pico-8 play session: hold ← + tap ❎

[t = 6 s] hold ← ~6s, tap ❎ ~10×
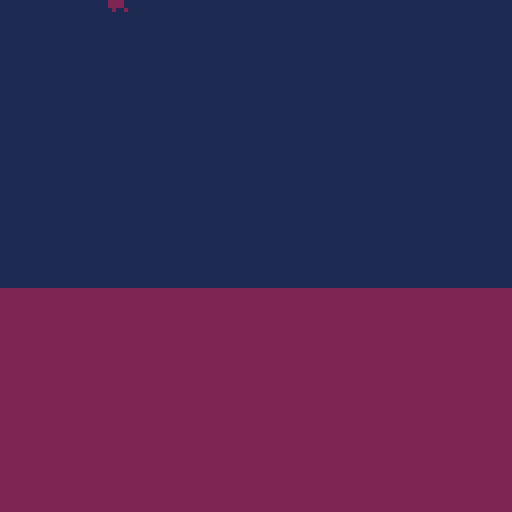

pico-8 cartridge
version 36
__lua__
-- minijamgame
-- bY tHATrANDOMpROGRAMMER :)

music(0)

palt(5, true)

palt(0, false)

poke(0x5f2d, 1)

--[[
504 32

plr = {
sp = 0,
x = 136,
y = -8,
w = 8,
h = 8,
dx = 0,
dy = 0,
jptr = 0,
ongrnd = false,
fli = true,
wktk = 1,
⬆️ = false
}

if txtcomplete == false and cutscene_tick >= 360 then
  txttick += 1
  if txttick == 5 then
    str = messages[txtn]
    txttick = 0
    if txtchar <= 31 then 
      txt = txt .. sub(str,txtchar,txtchar)
    else txtchar <= 62 then 
      txt2 = txt2 .. sub(str,txtchar,txtchar) 
    end
    if txtchar == #str then 
      txtcomplete = true 
    end
    txtchar += 1
    sfx(2)
  end
end

]]--
-->8
-- fUNCTIONS & vARIABLES

function circlefade(myx,myy,myr)
 palt(0,false)

 local py=myy-myr
 for px=myx-myr,myx+myr do
  local cval=px-(myx-myr)
  cval=cval/(myr*2)
  cval=cval*2-1
  cval=1-sqrt(1-cval*cval)

  local ph=cval*myr+0.01
  line(px,py,px,py+ph,0)
  line(px,py+myr*2-ph,px,py+myr*2,0)
 end

 palt(5, true)
 palt(0, false)
 rectfill(-1,-1,129,myy-myr,0)
 rectfill(-1,129,129,myy+myr)
 rectfill(-1,-1,myx-myr,129)
 rectfill(129,-1,myx+myr,129)
end

-- sHARED vARIABLES

choc = {
x=72,
y=64,
s=206
}

deaths = -1

mil = 0

sec = 0

mins = 0

hours = 0

radius = 100

camerax = 0

state = 1

level = 1

leveltick = 0

loaded = false

finallevel = false

lvls = {
{
spawn = {140,112},
spawn2 = {10000,10000},
begin = 0,
exit = 254
},
{
spawn = {253,112},
spawn2 = {10000,10000},
begin = 256,
exit = 382
},
{
spawn = {384,112},
spawn2 = {503,112},
begin = 384,
exit = 512
},
{
spawn = {511,112},
spawn2 = {632,112},
begin = 512,
exit = 639
},
{
spawn = {647,112},
spawn2 = {751,32},
begin = 639,
exit = 767
},
{
spawn = {767,32},
spawn2 = {10000,10000},
begin = 767,
exit = 895
},
{
spawn = {895,112},
spawn2 = {10000,10000},
begin = 895,
exit = 1500
}



}

-- iNTRO vARIABLES

intro = {
tick = 0,
⬅️ = false,
➡️ = false,
❎ = false
}

msg = {
"wHERE THE HECK AM i?     (pRESS ❎)",
"tHIS MUST BE SOME    SORT OF DREAM...",
"wAIT...",
"iS THAT CHOCOLATE    MILK!?!?"
}

txt = {
tick = 0,
char = 0,
complete = false,
txt = "",
txt2 = "",
num = 1
}

str = msg[txt.num]

-- gAME vARIABLES

gm = {
tick = 0,

move = false
}

plr = {
sp = 0,
x = 24,
y = -8,
w = 8,
h = 8,
dx = 0,
dy = 0,
jptr = 0,
ongrnd = false,
fli = true,
wktk = 1,
⬆️ = false,
msg = "",
bouncetick = 0,
deadtick = 0
}

plr2 = {
sp = 0,
x = 200,
y = 105,
w = 8,
h = 8,
dx = 0,
dy = 0,
jptr = 0,
ongrnd = false,
fli = true,
wktk = 1,
⬆️ = false,
bouncetick = 0,
msg = ""
}

evil = {
x=132*8,
y=24*8,
spd=0.65
}

-- tITLE vARIABLES

title = {
❎ = false,
tick = 0,
}

function collide(x,y,x2,y2,w,h)
  bool=false
  if x >= x2 and x <= x2+w
  and y >= y2 and y < y2+h 
  then bool = true end
  return bool
end


function collide_map(obj,aim,flag)
  local x=obj.x    local y=obj.y
  local w=obj.w    local h=obj.h

  local x1=0    local y1=0
  local x2=0    local y2=0

  if aim=="left" then
    x1=x    y1=y
    x2=x    y2=y+h-1
  elseif aim=="right" then
    x1=x+w    y1=y
    x2=x+w  y2=y+h-1
  elseif aim=="up" then
    x1=x+1    y1=y-1
    x2=x+w-1  y2=y
  elseif aim=="down" then     
    x1=x+1      y1=y+h
    x2=x+w-1    y2=y+h
  end
  
  if fget(mget(x1/8,y1/8), flag)
  or fget(mget(x1/8,y2/8), flag)
  or fget(mget(x2/8,y1/8), flag)
  or fget(mget(x2/8,y2/8), flag) then
    return true
  else
    return false
  end
end

function fade_scr(fa)
	 fa=max(min(1,fa),0)
	 local fn=8
	 local pn=15
	 local fc=1/fn
	 local fi=flr(fa/fc)+1
	 local fades={
		  {1,1,1,1,0,0,0,0},
		  {2,2,2,1,1,0,0,0},
		  {3,3,4,5,2,1,1,0},
		  {4,4,2,2,1,1,1,0},
		  {5,5,2,2,1,1,1,0},
	  	{6,6,13,5,2,1,1,0},
  		{7,7,6,13,5,2,1,0},
	  	{8,8,9,4,5,2,1,0},
	  	{9,9,4,5,2,1,1,0},
  		{10,15,9,4,5,2,1,0},
  		{11,11,3,4,5,2,1,0},
  		{12,12,13,5,5,2,1,0},
  		{13,13,5,5,2,1,1,0},
  		{14,9,9,4,5,2,1,0},
  		{15,14,9,4,5,2,1,0}
 	}
	 for n=1,pn do
	  	pal(n,fades[n][fi],0)
 	end
end

function movement(plr,controls,offset)
  if controls.jump and plr.jptr ~= 15 then
    plr.dy = -1
    plr.y -= 1
    plr.jptr += 1
    plr.ongrnd = false
    if plr.jptr == 1 then
      sfx(1)
    end
  end
  if plr.jptr >= 0 and controls.jump == false then
    plr.jptr = 15
  end
  if offset == 0 then
  if controls.➡️ then
    plr.dx = 1
    plr.fli = true
  elseif controls.⬅️ then
    plr.dx = -1
    plr.fli = false
  end
  else
  if controls.⬅️ then
    plr.dx = -1
    plr.fli = false
  elseif controls.➡️ then
    plr.dx = 1
    plr.fli = true
  end
  end
  if controls.⬅️ ~= true and controls.➡️ ~= true then
    plr.dx = 0
  end
  if collide_map(plr,"down",2) then
    plr.dx *= 2
  elseif collide_map(plr,"down",3) then
    plr.dx *= 0.5
  elseif collide_map(plr,"down",4) then
    sfx(6)
    deaths += 1
    plr.deadtick = 30
    if plr.y < 128 then
      if offset == 0 then
        plr.y = -8
      else 
        plr.x = 10000
        plr.y = 10000
      end
    elseif plr.y > 128 then
      plr.x = 125*8
      plr.y = 30*8
      evil.x=132*8
      evil.y=24*8
    end
  end
  if collide_map(plr,"down",1) and plr.bouncetick == 0 then
    plr.dy *= -1.5
    plr.bouncetick = 15
    if plr.dy ~= 0 then
      sfx(48)
    end
  elseif collide_map(plr,"down",0) then
    plr.ongrnd = true
    plr.dy = 0
    plr.jptr = 0
    plr.y-=((plr.y+plr.h+1)%8)-1
  else
    plr.ongrnd = false
  end
  if plr.bouncetick > 0 then
    plr.bouncetick -= 1
  end
  if plr.dy<0 then
    if collide_map(plr,"up",0) then
      plr.dy=0
      plr.jptr = 15
      plr.y-=((plr.y+plr.h+1)%8)-1
    end
  end
  if collide_map(plr,"left",0) then
    plr.dx+=1
  end
  if collide_map(plr,"right",0) then
    plr.dx-=1
  end  
  plr.x += plr.dx
  if plr.ongrnd == false then
    plr.dy += 0.08
    plr.y += plr.dy
  end
  if plr.dy > 0 and plr.ongrnd == false then
    plr.sp = 4 + offset
  elseif plr.dy < 0 and plr.ongrnd == false then
    plr.sp = 3 + offset
  elseif plr.dy == 0 and plr.ongrnd == true and controls.⬅️ or controls.➡️ then
    if plr.wktk <= 15 and plr.wktk >= 1 then
      plr.sp = 1 + offset
    elseif plr.wktk > 15 then
      plr.sp = 2 + offset
    end
    if plr.wktk == 15 then 
      sfx(0)
    elseif plr.wktk == 30 then
      plr.wktk = 1
      sfx(0)
    end
    plr.wktk += 1
  end
  if plr.dy == 0 and plr.dx == 0 and controls.⬅️ == false and controls.➡️ == false then
    plr.sp = 0 + offset
  end
  plr.dx = 0
end

function outline_sprite(n,col_outline,x,y,w,h,flip_x,flip_y)
  -- reset palette to black
  for c=0,15 do
    pal(c,col_outline)
  end
  -- draw outline
  for xx=-1,1 do
    for yy=-1,1 do
      spr(n,x+xx,y+yy,w,h,flip_x,flip_y)
    end
  end
  -- reset palette
  pal()
  palt(5, true)
  palt(0, false)
  -- draw final sprite
  spr(n,x,y,w,h,flip_x,flip_y)	
end
-->8
-- uPDATE

function _update60()
  if state == 1 then
    title_update()
  elseif state == 2 then
    intro_update()
  elseif state == 3 then
    game_update()
  elseif state == 4 then
    ending_update()
  end
end

function ending_update()
  movement(plr,{jump=false,⬅️=intro.⬅️,➡️=intro.➡️},0)
  if intro.tick < 3000 then 
    intro.tick += 1
  end
  
  if intro.tick == 80 then
    intro.⬅️ = true
  elseif intro.tick == 81 then
    intro.⬅️ = false
  elseif intro.tick == 140 then
    intro.➡️ = true
  elseif intro.tick == 141 then
    intro.➡️ = false
  elseif intro.tick == 200 then
    intro.➡️ = true
  elseif intro.tick == 228 then
    intro.➡️ = false
  elseif intro.tick == 360 then
    choc.s += 16
  elseif intro.tick == 362 then
    choc.s += 16
  elseif intro.tick == 364 then
    choc.s += 16
  end
end

function title_update()
  if btn(❎) and title.❎ == false then
    title.❎ = true
    sfx(4)
  elseif title.❎ then
    title.tick += 0.04
    fade_scr(title.tick)
  end
  if title.tick > 3 then
    state = 2
    camera(0,0)
  end
end

function intro_update()
  if intro.tick < 193 then
    intro.tick += 1
  end
  if intro.tick < 30 then 
    fade_scr(1-intro.tick/30)
  end
  if intro.tick >= 193 and txt.num == 4 and txt.complete == true and btn(❎) then
    intro.❎ = true
  end
  if intro.tick >= 193 and txt.num == 4 and txt.complete == true and intro.❎ == true then
    intro.tick += 1
  end
  
  movement(plr,{jump=false,⬅️=intro.⬅️,➡️=intro.➡️},0)
  
  if intro.tick == 100 then
    intro.⬅️ = true
  elseif intro.tick == 101 then
    intro.⬅️ = false
  elseif intro.tick == 160 then
    intro.➡️ = true
  elseif intro.tick == 161 then
    intro.➡️ = false
  elseif intro.tick == 215 then
    intro.➡️ = true
  elseif intro.tick == 275 then
    intro.➡️ = false
  elseif intro.tick == 300 then
    plr.msg = "yUMMY"
    sfx(2)
  elseif intro.tick == 360 then
    for x = 10, 11 do
      for y = 9, 15 do
        mset(x,y,71)
      end
    end
    sfx(6)
    music(-1)
    plr.msg = ""
  elseif intro.tick == 460 then
    plr.msg = "uH OH"
    sfx(2)
  elseif intro.tick == 540 then
    for x = 10, 11 do
      for y = 9, 15 do
        mset(x,y,70)
      end
    end
    sfx(7)
    plr.msg = ""
  elseif intro.tick > 630 and intro.tick < 660 then 
    fade_scr((intro.tick-630)/30)
  elseif intro.tick > 680 then 
    state = 3
    music(12)
    plr = {
    sp = 0,
    x = 148,
    y = 112,
    w = 8,
    h = 8,
    dx = 0,
    dy = 0,
    jptr = 0,
    ongrnd = false,
    fli = true,
    wktk = 1,
    ⬆️ = false,
    msg = "",
    bouncetick = 0,
    deadtick = 0 
    }
  end
  
  if btn(❎) and intro.tick >= 193 and txt.complete == true and txt.num ~= #msg then
    txt.tick = 0
    txt.char = 0
    txt.complete = false
    txt.txt = ""
    txt.txt2 = ""
    txt.num += 1
    str = msg[txt.num]
  end
  
  if txt.complete == false and intro.tick >= 193 then
    txt.tick += 1
    if txt.tick == 5 then
      txt.char += 1
      txt.tick = 0
      while sub(str,txt.char,txt.char) == " " do
        if txt.char <= 21 then txt.txt = txt.txt .. " "
        else txt.txt2 = txt.txt2 .. " " end
        txt.char += 1
      end
      if txt.char <= 21 then 
        txt.txt = txt.txt .. sub(str,txt.char,txt.char)
      else
        txt.txt2 = txt.txt2 .. sub(str,txt.char,txt.char) 
      end
      if txt.char == #str then 
        txt.complete = true 
      end
      sfx(2)
    end
  end

end

function game_update()

  mil += 1
  
  if mil == 60 then
    mil = 0
    sec += 1
  end
  if sec == 60 then
    sec = 0
    mins += 1
  end
  if mins == 60 then
    mins = 0
    hours += 1
  end

  if collide(plr.x,plr.y,plr2.x,plr2.y,7,7) == true or
  collide(plr.x+8,plr.y,plr2.x,plr2.y,7,7) == true or
  collide(plr.x,plr.y+8,plr2.x,plr2.y,7,7) == true or
  collide(plr.x+8,plr.y+8,plr2.x,plr2.y,7,7) == true then
    deaths += 1
    if plr.y < 128 then
      plr.y = -8
      plr.deadtick = 30
      sfx(6)
      sfx(47)
    elseif plr.y > 128 then
      sfx(6)
      sfx(47)
    end
  end
  
  if collide(plr.x,plr.y,evil.x,evil.y,7,7) == true or
  collide(plr.x+8,plr.y,evil.x,evil.y,7,7) == true or
  collide(plr.x,plr.y+8,evil.x,evil.y,7,7) == true or
  collide(plr.x+8,plr.y+8,evil.x,evil.y,7,7) == true then
    deaths += 1
    plr.x = 125*8
    plr.y = 30*8
    evil.x=132*8
    evil.y=24*8
    if evil.spd>0.4 then evil.spd-=0.03 end
    sfx(6)
    sfx(47)
  end
    
  if plr.deadtick ~= 0 then
    plr.deadtick -= 1
  end
  
  if leveltick < 1000 then
    leveltick += 1
  end
  
  if plr.y < 128 then
  
    if plr.x < lvls[level].begin then
      plr.x += 1
    end
    
    if plr2.x > ((level+1)*128)-8 then
      plr2.x -= 1
    end
  
    if plr.x > lvls[level].exit and loaded == true then
      loaded = false
      level += 1
      leveltick = 0
    end
  
    if loaded == false or plr.deadtick == 1 then
      plr.x = lvls[level].spawn[1]
      plr.y = lvls[level].spawn[2]
      plr2.x = lvls[level].spawn2[1]
      plr2.y = lvls[level].spawn2[2]
      loaded = true
    end
    
  end
  
  if leveltick == 0 and level ~= 1 then
    camerax = -127
  elseif leveltick == 1 and level ~= 1 then
    camerax = -125
  elseif leveltick == 2 and level ~= 1 then
    camerax = -120
  elseif leveltick == 3 and level ~= 1 then
    camerax = -110
  elseif leveltick == 4 and level ~= 1 then
    camerax = -100
  elseif leveltick == 5 and level ~= 1 then
    camerax = -75
  elseif leveltick == 6 and level ~= 1 then
    camerax = -50
  elseif leveltick == 7 and level ~= 1 then
    camerax = -20
  elseif leveltick == 8 and level ~= 1 then
    camerax = -7
  elseif leveltick == 9 and level ~= 1 then
    camerax = -3
  elseif leveltick == 10 and level ~= 1 then
    camerax = -1
  elseif leveltick == 12 and level ~= 1 then
    camerax = 0
  end

  if leveltick == 0 and level == 3 then
    plr.msg = "wHO ARE YOU?!?"
    plr2.msg = "☉█😐▤🅾️⬆️"
  end
  if leveltick == 200 and level == 3 then
    plr.msg = ""
    plr2.msg = ""
  end
  
  if plr.y > 128 then
    evil.x -= evil.spd
    evil.y = plr.y
    if plr.x < 0 then
      plr.x += 1
    end
  end
  
  if finallevel == false and plr.y > 128 then
    music(46)
    finallevel = true
  end
  
  if gm.tick < 200 then 
    gm.tick += 1
  end
  if gm.tick < 100 then
    fade_scr(1-gm.tick/100)
  end
  if gm.tick >= 100 then
    movement(plr,{jump=btn(❎) or btn(⬆️),⬅️=btn(⬅️),➡️=btn(➡️)},0)
    movement(plr2,{jump=btn(❎) or btn(⬆️),⬅️=btn(➡️),➡️=btn(⬅️)},16)
  end
  if gm.tick >= 100 then
    if btn(⬆️) or btn(⬅️) or btn(➡️) or btn(❎) then
      gm.move = true
    end
  end
  if plr.y > 256 then
    state = 4
    music(36)
    for x = 10, 11 do
      for y = 9, 15 do
        mset(x,y,64)
      end
    end
    mset(12,8,70)
    intro = {
    tick = 0,
    ⬅️ = false,
    ➡️ = false,
    ❎ = false
    }
    plr = {
    sp = 0,
    x = 24,
    y = -8,
    w = 8,
    h = 8,
    dx = 0,
    dy = 0,
    jptr = 0,
    ongrnd = false,
    fli = true,
    wktk = 1,
    ⬆️ = false,
    msg = "",
    bouncetick = 0,
    deadtick = 0
    }
  end
end
-->8
-- dRAW

function _draw()
  if state == 1 then
    title_draw()
  elseif state == 2 then
    intro_draw()
  elseif state == 3 then
    game_draw()
  elseif state == 4 then
    ending_draw()
  end
end

function e(n)
  if n >= 10 then
    return tostr(n)
  else
    return "0"..tostr(n)
  end
end

function ending_draw()
  cls(); map(); camera(0,0)
  spr(plr.sp,plr.x,plr.y,1,1,plr.fli)
  spr(choc.s,choc.x,choc.y,2,1)
  print(plr.msg,plr.x-((#msg*4)/2)+3,plr.y-7,0)
  
  
  
  
  
  if intro.tick > 380 and intro.tick <= 570 then
  print("mADE bY tHATrANDOMpROGRAMMER",9,90,0)
  print("     lEVEL dESIGN bY eXT",7,96)
  print("     mAIN mUSIC bY nERO",9,102)
  end
  if intro.tick > 570 then
  print("tESTING:",30,90,0)
  print("mIDASE, dUDE.w,",0)
  print("yINS, bLUE_dRAGON,",0)
  print("AND MY BROTHER",0)
  end
  if intro.tick >= 770 and intro.tick < 775 then
    circlefade(68,67,140-(intro.tick-770)*120/5)
  elseif intro.tick >= 775 and intro.tick < 910 then
    circlefade(68,67,20)
  elseif intro.tick >= 910 and intro.tick < 915 then
    circlefade(68,67,20+intro.tick-910)
  elseif intro.tick >= 915 and intro.tick < 935 then
    circlefade(68,67,25)
  elseif intro.tick >= 935 and intro.tick < 940 then
    circlefade(68,67,25-(intro.tick-935)*6)
  elseif intro.tick >= 940 then
    circlefade(68,67,0)
    print("tHANKS FOR PLAYING!",28,64,7)
    print(e(mins)..":"..e(sec+mil/60).." dEATHS:"..deaths)
  end
end

function title_draw()
  rectfill(0,0,128,128,1)
  sspr(64,32,16,8,40,50,48,24)
  spr(192,28,80,9,1)
  print("pRESS ❎ TO START",30,89,13)
  print("mADE BY tHATrANDOMpROGRAMMER",1,122,13)
end

num = 13

function intro_draw()
  cls(); map();
  if intro.tick < 578 then
    spr(plr.sp,plr.x,plr.y,1,1,plr.fli)
  end
  if intro.tick >= 180 and intro.tick < 193 then
    sfx(5)
    line(1,99-(intro.tick-180),1,99+(intro.tick-180),0)
    line(126,99-(intro.tick-180),126,99+(intro.tick-180),0)
    for i = 1, (intro.tick-180)*2+1 do
      line(1,99+i-(intro.tick-179),126,99+i-(intro.tick-179),0)
    end
  end
  if intro.tick == 193 then
    line(1,86,1,113,0)
    line(126,86,126,113,0)
    line(1,86,126,86,0)
    line(1,113,126,113,0)
    for i = 1, 27 do
      line(1,86+i,126,86+i,0)
    end
    sspr(0,0,8,8,3,88,24,24,true)
    print(txt.txt,32,94,7)
    print(txt.txt2,32,101,7)
  end
  print(plr.msg,plr.x-((#msg*4)/2)+3,plr.y-7,0)
end

function game_draw()
  cls(); map();
  print("(⬅️⬆️➡️) AND ❎ TO MOVE",150,64,7)
  if plr.y < 120 then
    camera(128*level+camerax)
  else
    camera(plr.x-60,128)
  end
  if gm.move == false then
    spr(32,140,112,2,1)
  else
    spr(plr.sp,plr.x+1,plr.y,1,1,plr.fli)
    spr(plr2.sp,plr2.x+1,plr2.y,1,1,plr2.fli)
  end
  print(plr.msg,plr.x-((#plr.msg*4)/2)+6,plr.y-7,0)
  print(plr2.msg,plr2.x-((#plr2.msg*7)/2),plr2.y-7,7)
  outline_sprite(48,1,evil.x,evil.y,1,1,false,false)
end
__gfx__
55557777777777775555555555557777555577777777777755557777555577775155555522888222222888222222888282222888882222888882222828882222
77777775007007757777777700700775777777750070077577777775007007751715555528882222228882222228882222228882822228888822228888822228
00700775007007750070077500700775777777750070077500700775007007751771555588822222288822222288822222288822222288828222288888222288
00700755777777550070077577777755007007557777775500700755007007551777155588222228888222222888222222888222222888222222888282222888
77777755577777557777775577777755007007555777775577777755777777551777715582222288882222288882222228882222228882222228882222228882
57777555777775555777775557777555577775556777755557777555577775551771155522222888822222888822222888822222288822222288822222288822
57777555555557555776755557777555577775555555575557777555577775555117155522228882222228888222228888222228888222222888222222888222
57557555555555555575555555755755755755555555555557557555575575555555555522288822222288822222288882222288882222288882222228882222
5555000000000000555555555555000055550000dddddddd00000000557775555555555511111111000000000000000000000000000000000000000000000000
0000000577077005000000007707700500000005dddddddd0000000055577777775555551cccccc1000000000000000000000000000000000000000000000000
0000000500000005000000050000000500000005dddddddd0000000055577777775555551ccc11c1000000000000000000000000000000000000000000000000
77077055000000557707700500000055000000556dd6dddd0600600057777007005555551cc111c1000000000000000000000000000000000000000000000000
00000055500000550000005500000055770770556446dddd6446000077777777775555551c111cc1000000000000000000000000000000000000000000000000
50000555000005555000005550000555500005556446dddd6446000055777555555555551c11ccc1000000000000000000000000000000000000000000000000
50000555555550555001055550000555500005556446dddd6446000055577777775555551cccccc1000000000000000000000000000000000000000000000000
5055055555555555550555555505505505505555d66ddddd06600000555777770055555511111111000000000000000000000000000000000000000000000000
55555555555555555577755555555555555555550000000000000000577770070055555500000000333333330000000022222222222222222222222222222222
555555555555555555577777775555555555555500000000000000007777777777555555000000003bb33bb30000000028888882288888822888888228888882
555555555555555555577777775555555555555500000000000000005555555555555555000000003b3333b30000000028288282288288822888288228288282
557775555555555557777007005555555555555500000000000000005555555555555555000000003bb33bb30000000028888882288882822828888228888882
555777777755555577777777775555555555555506666004000000005555555555555555000000003bb33bb30000000028888882282888822888828228888882
555777777755555555777555555555555555555560000000004000005555555555555555000000003bbbbbb30000000028288282288828822882888228288282
577770070055555555577777775555555555555564444400000000005555555555555555000000003bbbbbb30000000028888882288888822888888228888882
77777777775555555557777700555555555555550666644400000000555555555555555500000000333333330000000022222222222222222222222222222222
55550000555555555555555555555555755555570000000000000000000000000000000011111111333333339999999922222222000000002222222200000000
7000070555555555555555555755557555555555000000000000000000000000000000001cccccc13bbbbbb39aaaaaa928888882000000002888888200000000
7707770555555555555555555575575555555555000000000000000000000000000000001c11ccc13bb33bb39a9999a928288282000000002882888200000000
7707775555555555555755555555555555555555000000000000000000000000000000001c111cc13b3333b39aaaaaa928888882000000002888828200000000
0000005555555555555575555555555555555555066660000000000000000000000000001cc111c13bb33bb39aaaaaa928888882000000002828888200000000
5000055555555555555555555575575555555555600000000000000000000000000000001ccc11c13bb33bb39a9999a928288282000000002888288200000000
5000055555555555555555555755557555555555644444000000000000000000000000001cccccc13bbbbbb39aaaaaa928888882000000002888888200000000
55055055555555555555555555555555755555570666644440004000000000000000000011111111333333339999999922222222000000002222222200000000
77777777000000002288822211ccc11199aaa99933bbb333dddddddddddddddd5555777700005555000000000000000022222222222222222222222222222222
7777777700000000288822221ccc11119aaa99993bbb3333dddddddddddddddd7777777550000000000000000000000022888828828888288288882222888822
777777770000000088822222ccc11111aaa99999bbb33333dddddddddddddddd0070077550000000000000000000000028288288882882888828828228288282
777777770000000088222228cc11111caa99999abb33333bdddddddddddddddd0070075555077077000000000000000028822888888228888882288228822882
777777770000000082222288c11111cca99999aab33333bbdddddddddddddddd7777775555000000000000000000000028822888888228888882288228822882
77777777000000002222288811111ccc99999aaa33333bbbdddddddddddddddd5777755555500005000000000000000028288288882882888828828228288282
7777777700000000222288821111ccc19999aaa93333bbb3dddddddddddddddd5777755555500005000000000000000022888828828888288288882222888822
777777770000000022288822111ccc11999aaa99333bbb33dddddddddddddddd5755755555505505000000000000000022222222222222222222222222222222
11111111111111111111111111111111111111110000000055555555555577777777777700007777999999999999999999999999999999999999999999999999
111111111111111111111111111111111111111100000000555555555555777777777777777777709aaaaaaaaaaaaaa99aaaaaaaaaaaaaaaaaaaaaa99aaaaaa9
111111111111111111111111111111111111111100000000555555555555777777777777007007709aa9aaaaaaa9aaa99aaa9aaaaaaa9aaaaaaa9aa99aaa9aa9
111111111111111111111111111111111111111100000000777777777777777777777555007007009a9999aaaa9999a99a9999aaaa9999aaaa9999a99a9999a9
111111111111111111111111111111111111111100000000777777777777777777777555777777009a9999aaaa9999a99a9999aaaa9999aaaa9999a99a9999a9
111111111111111111111111111111111111111100000000777777777777777777777555077770009aa9aaaaaaa9aaa99aaa9aaaaaaa9aaaaaaa9aa99aaa9aa9
111111111111111111111111111111111111111100000000000000777000000777777555077770009aaaaaaaaaaaaaa99aaaaaaaaaaaaaaaaaaaaaa99aaaaaa9
11111111111111111111111111111111111111110000000000000077700000077777755507007000999999999999999999999999999999999999999999999999
41111111111111141111111111111111111111110000000000000077700000077777755500000000000000009999999933333333333333333333333333333333
4411111111111144111111111111111111111111000000000000007770000007777775550000000000000000aaaaaaaa3bbbbbbbbbbbbbbbbbbbbbb33bbbbbb3
4444444444444444111111111111111111111111000000000000007770000007777775550000000000000000aaa9aaaa3bb33bbbbbb33bbbbbb33bb33bb33bb3
4444444444444444111111111111111111111111000000000000007770000007777775550000000000000000aa9999aa3b3333bbbb3333bbbb3333b33b3333b3
4666666446666664111111155511111111111111000000007777777777777777775555550000000000000000aa9999aa3bb33bbbbbb33bbbbbb33bb33bb33bb3
4666666666666664111111511151111111111111000000007777777777777777775555550000000000000000aaa9aaaa3bb33bbbbbb33bbbbbb33bb33bb33bb3
4666666666666664111115111115111111111111000000007777777777777777775555550000000000000000aaaaaaaa3bbbbbbbbbbbbbbbbbbbbbb33bbbbbb3
42222222222222241111151111151111111111110000000055577777777777755555555500000000000000009999999933333333333333333333333333333333
42222222222222241111115111511111111111110000000055577777777777755555555500000000000000000000000011111111111111111111111111111111
4222222222222224111111155511111111111111000000005557777777777775555555550000000000000000000000001cccccccccccccccccccccc11cccccc1
4222222222222224111114444444111111111111000000005557777777777775555555550000000000000000000000001c11cccccc11cccccc11ccc11c11ccc1
4444444444444444111114444444111111111111000000005557777777777775555555550000000000000000000000001c111ccccc111ccccc111cc11c111cc1
4444444444444444111114411144111111111111000000005557777777777775555555550000000000000000000000001cc111ccccc111ccccc111c11cc111c1
4411111111111144111114411144111111111111000000005557775555557775555555550000000000000000000000001ccc11cccccc11cccccc11c11ccc11c1
4411111111111144111114411144111111111111000000005557775555557775555555550000000000000000000000001cccccccccccccccccccccc11cccccc1
44111111111111441111144111441111111111110000000055577755555577755555555500000000000000000000000011111111111111111111111111111111
00000000000000000000000000000000000000000000000000000000000000000000000000000000000000000000000000000000000000000000000000000000
00000000000000000000000000000000000000000000000000000000000000000000000000000000000000000000000000000000000000000000000000000000
00000000000000000000000000000000000000000000000000000000000000000000000000000000000000000000000000000000000000000000000000000000
00000000000000000000000000000000000000000000000000000000000000000000000000000000000000000000000000000000000000000000000000000000
00000000000000000000000000000000000000000000000000000000000000000000000000000000000000000000000000000000000000000000000000000000
00000000000000000000000000000000000000000000000000000000000000000000000000000000000000000000000000000000000000000000000000000000
00000000000000000000000000000000000000000000000000000000000000000000000000000000000000000000000000000000000000000000000000000000
00000000000000000000000000000000000000000000000000000000000000000000000000000000000000000000000000000000000000000000000000000000
00000000000000000000000000000000000000000000000000000000000000000000000000000000000000000000000000000000000000000000000000000000
00000000000000000000000000000000000000000000000000000000000000000000000000000000000000000000000000000000000000000000000000000000
00000000000000000000000000000000000000000000000000000000000000000000000000000000000000000000000000000000000000000000000000000000
00000000000000000000000000000000000000000000000000000000000000000000000000000000000000000000000000000000000000000000000000000000
00000000000000000000000000000000000000000000000000000000000000000000000000000000000000000000000000000000000000000000000000000000
00000000000000000000000000000000000000000000000000000000000000000000000000000000000000000000000000000000000000000000000000000000
00000000000000000000000000000000000000000000000000000000000000000000000000000000000000000000000000000000000000000000000000000000
00000000000000000000000000000000000000000000000000000000000000000000000000000000000000000000000000000000000000000000000000000000
00000000000000000000000000000000000000000000000000000000000000000000000000000000000000000000000000000000000000000000000000000000
00000000000000000000000000000000000000000000000000000000000000000000000000000000000000000000000000000000000000000000000000000000
00000000000000000000000000000000000000000000000000000000000000000000000000000000000000000000000000000000000000000000000000000000
00000000000000000000000000000000000000000000000000000000000000000000000000000000000000000000000000000000000000000000000000000000
00000000000000000000000000000000000000000000000000000000000000000000000000000000000000000000000000000000000000000000000000000000
00000000000000000000000000000000000000000000000000000000000000000000000000000000000000000000000000000000000000000000000000000000
00000000000000000000000000000000000000000000000000000000000000000000000000000000000000000000000000000000000000000000000000000000
00000000000000000000000000000000000000000000000000000000000000000000000000000000000000000000000000000000000000000000000000000000
00000000000000000000000000000000000000000000000000000000000000000000000000000000000000000000000000000000000000000000000000000000
00000000000000000000000000000000000000000000000000000000000000000000000000000000000000000000000000000000000000000000000000000000
00000000000000000000000000000000000000000000000000000000000000000000000000000000000000000000000000000000000000000000000000000000
00000000000000000000000000000000000000000000000000000000000000000000000000000000000000000000000000000000000000000000000000000000
00000000000000000000000000000000000000000000000000000000000000000000000000000000000000000000000000000000000000000000000000000000
00000000000000000000000000000000000000000000000000000000000000000000000000000000000000000000000000000000000000000000000000000000
00000000000000000000000000000000000000000000000000000000000000000000000000000000000000000000000000000000000000000000000000000000
00000000000000000000000000000000000000000000000000000000000000000000000000000000000000000000000000000000000000000000000000000000
50000500005500000500005500000500000555555557775575557577777557777577777555555555000000000000000000000000000000005555555555555555
05555505550555055505550555055555055555555575557575557575555575555555755555555555000000000000000000000000000000005555555555555555
50005500005555055500005555055555055555555575757575557577755557775555755555555555000000000000000000000000000000005555555555555555
55550505555555055505505555055555055555555575575575557575555555557555755555555555000000000000000000000000000000006556555555555555
00005505555500000505550500000555055555555557757557775577777577775555755555555555000000000000000000000000000000006446555555555555
55555555555555555555555555555555555555555555555555555555555555555555555555555555000000000000000000000000000000006446555555555555
55555555555555555555555555555555555555555555555555555555555555555555555555555555000000000000000000000000000000006446555555555555
55555555555555555555555555555555555555555555555555555555555555555555555555555555000000000000000000000000000000005665555555555555
00000000000000000000000000000000000000000000000000000000000000000000000000000000000000000000000000000000000000005555555555555555
00000000000000000000000000000000000000000000000000000000000000000000000000000000000000000000000000000000000000005555555555555555
00000000000000000000000000000000000000000000000000000000000000000000000000000000000000000000000000000000000000005555555555555555
00000000000000000000000000000000000000000000000000000000000000000000000000000000000000000000000000000000000000005655655555555555
00000000000000000000000000000000000000000000000000000000000000000000000000000000000000000000000000000000000000006446555555555555
00000000000000000000000000000000000000000000000000000000000000000000000000000000000000000000000000000000000000006446555555555555
00000000000000000000000000000000000000000000000000000000000000000000000000000000000000000000000000000000000000006446555555555555
00000000000000000000000000000000000000000000000000000000000000000000000000000000000000000000000000000000000000005665555555555555
00000000000000000000000000000000000000000000000000000000000000000000000000000000000000000000000000000000000000005555555555555555
00000000000000000000000000000000000000000000000000000000000000000000000000000000000000000000000000000000000000005555555555555555
00000000000000000000000000000000000000000000000000000000000000000000000000000000000000000000000000000000000000005555555555555555
00000000000000000000000000000000000000000000000000000000000000000000000000000000000000000000000000000000000000005555555555555555
00000000000000000000000000000000000000000000000000000000000000000000000000000000000000000000000000000000000000005666655455555555
00000000000000000000000000000000000000000000000000000000000000000000000000000000000000000000000000000000000000006555555555455555
00000000000000000000000000000000000000000000000000000000000000000000000000000000000000000000000000000000000000006444445555555555
00000000000000000000000000000000000000000000000000000000000000000000000000000000000000000000000000000000000000005666644455555555
00000000000000000000000000000000000000000000000000000000000000000000000000000000000000000000000000000000000000005555555555555555
00000000000000000000000000000000000000000000000000000000000000000000000000000000000000000000000000000000000000005555555555555555
00000000000000000000000000000000000000000000000000000000000000000000000000000000000000000000000000000000000000005555555555555555
00000000000000000000000000000000000000000000000000000000000000000000000000000000000000000000000000000000000000005555555555555555
00000000000000000000000000000000000000000000000000000000000000000000000000000000000000000000000000000000000000005666655555555555
00000000000000000000000000000000000000000000000000000000000000000000000000000000000000000000000000000000000000006555555555555555
00000000000000000000000000000000000000000000000000000000000000000000000000000000000000000000000000000000000000006444445555555555
00000000000000000000000000000000000000000000000000000000000000000000000000000000000000000000000000000000000000005666644445554555
__gff__
0000000000000000000000000000000000000000000000000000000000000000000000000000000000000000000000000000000000000000000000000000000001000000000000010000000011111111000000000000000000000505050505050000000000000000000000050303030300000000000000000000000009090909
000000000000000000000000000000000500050005050500000005050000050005000000050005000000000500000000000000000000000000000000000000000000000000000000a8fff000f00000000000050500000500ffffffffffff00002301e0f00050fffffffff000ffff0000ffffffffffffffffffffffffffff0000
__map__
4646464646464646464646464646464640464646404040404040404040404040404040404040404040404040404040404040404040404040404040404040404040404040404040404040404040404040404040404040404040404040404040404040404040404040404040404040404040404040404040404040404040404040
4646464646464646464646464646464640464646404040404040404040404040404242424242424242424242424242404044444444444444404044444444444045454545454545454545454545454545404343434343434040434343434343424242404040424242424242424242424040444444444444444444444444444440
4646464646464646464646464646464640464646404040404040404040404040404242424242424242424242424242404044444444444040404044444444444045454545454545454545454545454545404343434343434040434343434343424242404040424242424242424242424040444444444444444444444444444440
4646464646464646464646464646464640464646404040404040404040404040404242424242424242424242424242404044444444444444444444444444444045454545454545454545454545454545404343434343434040434343434343424242424242424242424242424242424040444444444444444444444444444440
464646464646464646464646464646464046464640404040404040404040404040424242424242424242424242424240404444444444444444444444444444404545454545404040404045454545454540434343434343404043434343434342424242424242424242424242424f424040444444444444444444444444444440
464646464646464646464646464646464046464640404040404040404040404040424242424242424242424242424240404444444440404040404044444444404545454545454540404545454545454540434343434343404043434343404040424242424242404040404242424242404044445c5d5d5d5d5d5d5e4044444440
464646464646464646464646464646464046464640404040404040404040404040424242424242424242424242424240404444444444444040444444444444404545454545454540404545454545454540434343434343404043434343434340424242424242424040424242424f424040444444444444444444444044444440
464646464646464646464646464646464046464646464646464646464646424242424242424242404040404042424040404040444444444040444444444040404545454545454540404545454545454540434343434343404043434343434340424242424242424040424f424242424040444444444444444444444044444440
464646464646464646464646154646464046464646464646464646464646464242424242424242404042424242424240404444444444444040444444444444404545454545454540404545454545454540434343434343434343434343434340424242424242424040424242424f424040444444444444444444444044444440
404040404040404040404040404040404046464646464646464646464646424242424242424242404042424242424240404444444440404040404044444444404545454545454540404040454545454540404343404040404040404040434340424242424242424040424f424242424040444444444444444444444044444440
404040404040404040404040404040404046464646464646464646464646464242424242424242404040424240404040404444444444444040444444444444404545454545454540404545454545454540434343434343404043434343434340424242424242424040424242424f4240406c6e7c7d7d7d7d7e44444044444440
404040404040404040404040404040404046464646464646464646464646424242424240404242404042424242424240404040444444444040444444444040404545454545454540404545454545454540434343434343404043434343434340424242424242424040424f424242424444444444444444444444444044444440
4040404040404040404040404040404040464646464646464646464646464642424242424242424040424242424242444444444444444440404444444444444545454545454545404045454545454543434340404343434040434343434343404242424242424240404242424242424444444444444444444444444044444440
4040404040404040404040404040404040464646464646464646464646464242424242424242424040424242424242444444444444444440404444444444444545454545454545404045454545454543434343434343434040434343434343404242424242424240404242424242424444444444444444444444444044444440
4040404040404040404040404040404040464646464646464646464646464642424242424242424040424242424242444444444444444440404444444444444545456c6e45454540404545456c6e45434343434343434340404c4d4d4d4d4e404c4e6d6d6d4c4e40404242424242424444444444444444444444444044444440
404040404040404040404040404040404040404040404040404040404040404040404040404040404040404040404040404040404040404040404040404040404040404040404040404040404040404040404040404040404040404040404040404040404040404040404040404040405c5d5d5d5d5d5d5d5d6c6e4044444440
4343434343434343434343404040404040404040404040404040404040404042424242424242424242424242424242424242424242424242424242424242424242424240424242424242424242424242424242424242424242424242424242424242424040404040404242424242424242424242424242424242424042424240
4343434343434343434343404040404040404040404040404040404040404042424242424242424242424242424242424242424242424242424242424242424242424240424242424242424242424242424242424242424242424242424242424242424242424242404242424242424242424242424242424242424042424240
4343434343434343434343404040404040404040404040404040404040404042424242424242424242424242424242424242424242424242424242424242424242424240424242424242424242424242424242424242424242424242424242424242424242424242404242424242424242424242424242424242424042424240
4343434340404043434343404040404343434343434343434343434343434342424242424242424242424242424242424242424242424242424242424242424242424240424242424242424242424242424242424242424242424242424242424242424242424242404242424242424242424242424242424242424042424240
43434343404040434343434040404043434343434343434343434343434343424242424242424242424242424242424242424242424242424242424242424242424242404242424242424242424242424242424242424242424242424242427c7e42424040424242404242424242424242424242424242424242424042424240
43434343404040434343434040404043435a6b6b6b6b6b6b6b6b6b6b40404042424242424242424242424242424242424242424242424242424242424242424242424040404040424242424040404040424242424242424242424242424242424242424042424242404242424242424242424242424242424242424042424240
4343434340404043434343404040404343404040404040404040404040404042424242424242424242424242424242424242424242424242424242424242424242424240424240424242424042424042424242424242424242424242424242424242424042424240404242424242424242424242424242424242424042424240
4343434340404043434343404040404343434343434343434343434340404042427c7d7e42424242424242424242424242424242424242424242424242424242424242404242404242424240424240424242425a5b4242424242427c7e4242424242424042424242424242424242424242424242424242424242424042424240
4343434340404043434343404040404343434343434343434343434340404042424240424242424242424242424242424242424242424242424242424242424242424242424242424242424242424042424242424242424242424242424242424242424042424242424242424242424242424242424242424242424042424240
4343434340404043434343404040405c5d5d5d5d5d5d5d5d5d5e434340404042424240424242424040404242424242424242404040424242424242424242424242424242424242424242424242424042424242424242424242424242424242424242424042424242424242424242424242424242424242424242424042424240
4343434340404043434343404040404040404040404040404040434340404042424240424242424240424242424242424242424042424242424242424242424242424242424242424040424242424042424242424242427c7e424242424242424242424040404040404242424242424242424242424040404242424242424240
4343434340404043434343404040404040404040404040404040434340404042424240424242424240424242424242424242424042424240404042424242424242424242424242424242424242424042424242424242424242424242424242424242424040404040404242424242424242424242424240424242424242424240
4343434340404043434343404040404040404040404040404040434340404042424240424242424240424242424242424242424042424242404242424242424242424242424242424242424242424042424242424242424242424242424242424242424040404040404242424242424242424242424240424242424242424240
43434343404040434343434343434343434343434343434343434343404040424242404242424242404242424242424242424240424242424042424240404042424040424240404242424240404240424242424c4e42424242424242424242424242424040404040404242424242424242424242424240424240404042424240
4343434340404043434343434343434343434343434343434343434340404042424240424242424240424242424242424242424042424242404242424240424242424242424242424242424242424042424242424242424242424242424242424242424040404040404242424242424242424242424240424242404242424240
434343434040406c6d6d6e5a6b6b6b6b6b6b6b6b6b6b6b6b6b6b6b5b4040404d4d4d404d4d4d4d4d404d4d4d6c6d6d6e4d4d4d404d4d4d4d404d4d4d4d404d4d4d4d4d4d4d4d4d4d4d4d4d4d4d4d404d4d4d4d4d4d4d4d4d4d4d4d4d4d4d4d4d4d4d4d4040404040404d4d4d4d6c6d6d6d6e4d4d4d4d404d4e40404040404040
